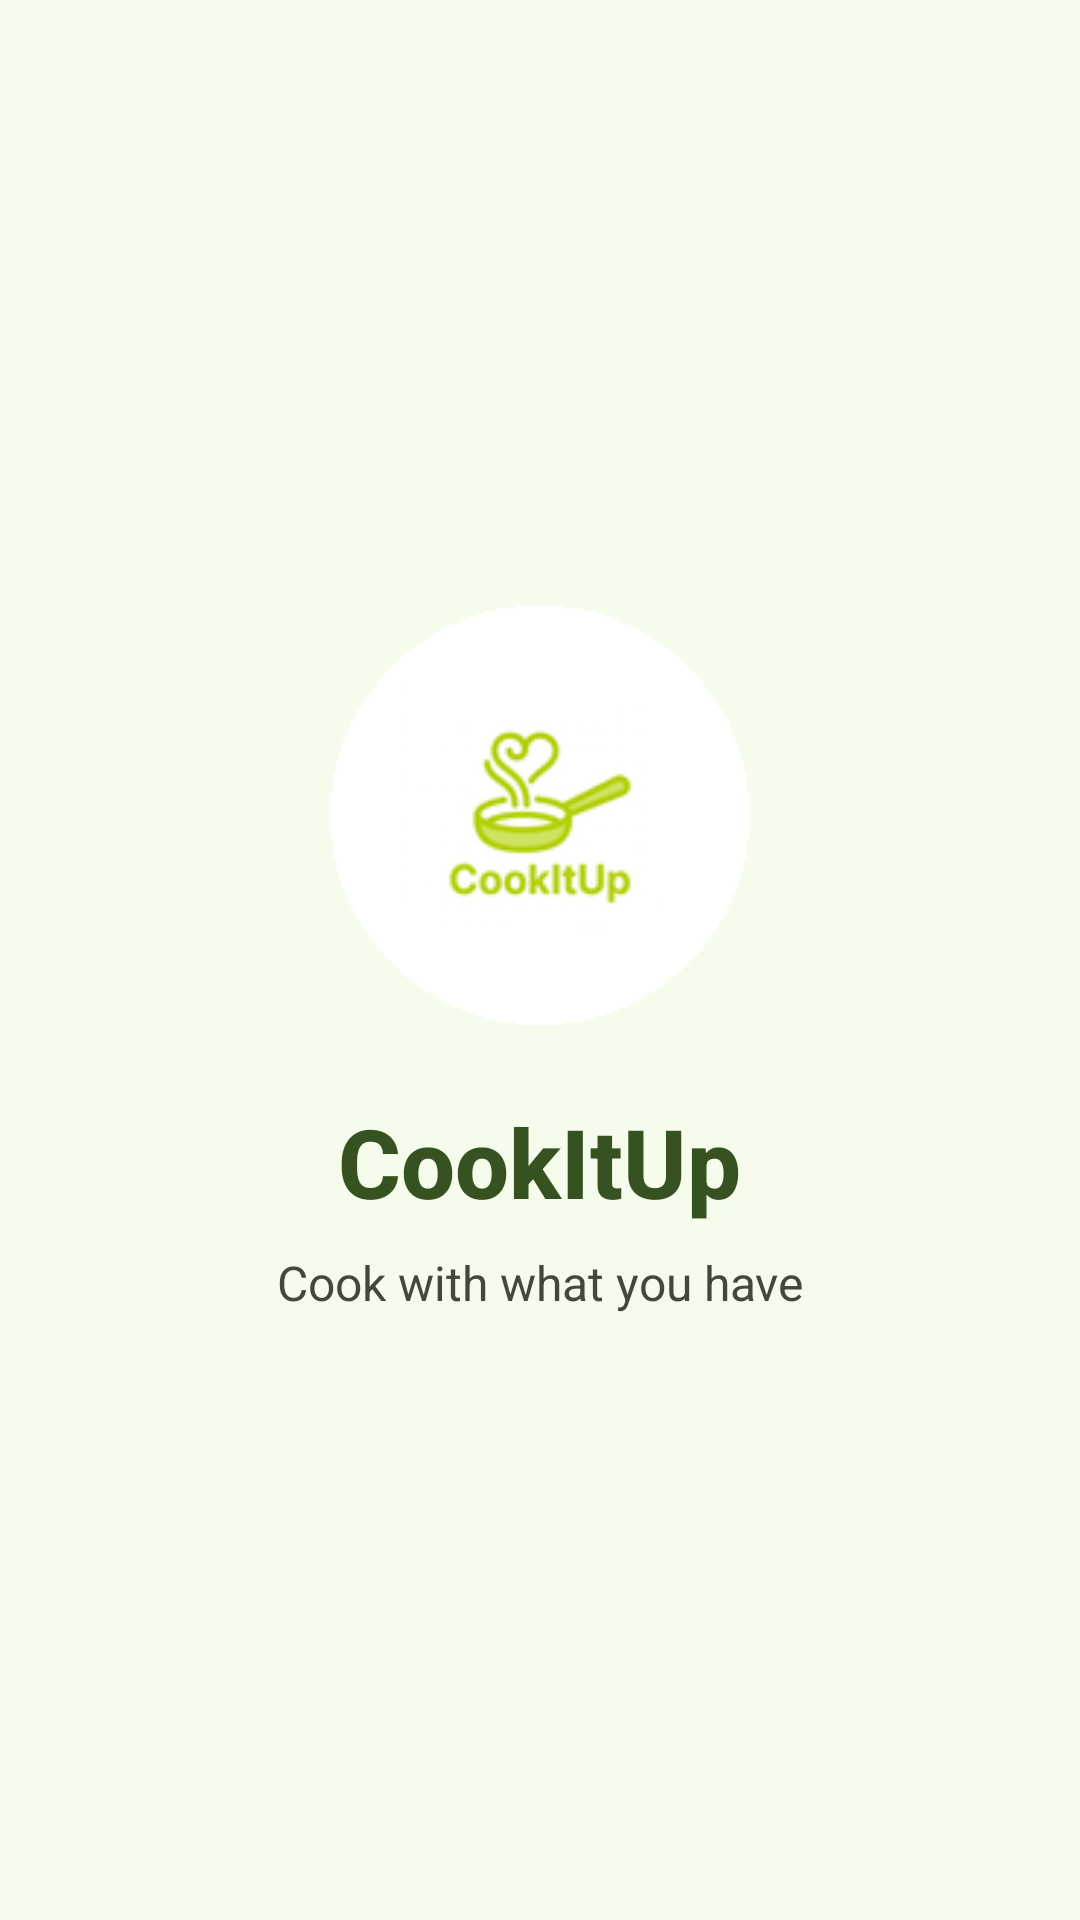

Write the Android layout XML for this screen, with the resource values it uses.
<!-- AndroidManifest.xml: application theme Theme.CookItUp -->
<!-- res/layout/activity_main.xml -->
<?xml version="1.0" encoding="utf-8"?>
<FrameLayout xmlns:android="http://schemas.android.com/apk/res/android"
    xmlns:app="http://schemas.android.com/apk/res-auto"
    android:layout_width="match_parent"
    android:layout_height="match_parent"
    android:fitsSystemWindows="true">

    
    <LinearLayout
        android:id="@+id/main_content"
        android:layout_width="match_parent"
        android:layout_height="match_parent"
        android:orientation="vertical"
        android:visibility="gone">

        <androidx.viewpager2.widget.ViewPager2
            android:id="@+id/view_pager"
            android:layout_width="match_parent"
            android:layout_height="0dp"
            android:layout_weight="1"/>

        <com.google.android.material.bottomnavigation.BottomNavigationView
            android:id="@+id/bottom_navigation"
            android:layout_width="match_parent"
            android:layout_height="wrap_content"
            android:background="@color/surface_container_lowest"
            app:menu="@menu/bottom_nav_menu"/>
    </LinearLayout>

    
    <LinearLayout
        android:id="@+id/splash_overlay"
        android:layout_width="match_parent"
        android:layout_height="match_parent"
        android:orientation="vertical"
        android:gravity="center"
        android:background="@color/background"
        android:visibility="visible">

        <ImageView
            android:id="@+id/splash_logo"
            android:layout_width="140dp"
            android:layout_height="140dp"
            android:src="@mipmap/ic_launcher_round" />

        <TextView
            android:id="@+id/splash_title"
            android:layout_width="wrap_content"
            android:layout_height="wrap_content"
            android:layout_marginTop="24dp"
            android:text="@string/app_name"
            android:textColor="@color/primary"
            android:textSize="32sp"
            android:textStyle="bold"
            android:fontFamily="sans-serif-medium" />

        <TextView
            android:id="@+id/splash_subtitle"
            android:layout_width="wrap_content"
            android:layout_height="wrap_content"
            android:layout_marginTop="8dp"
            android:text="@string/txt_subtitle"
            android:textColor="@color/on_surface_variant"
            android:textSize="16sp" />
    </LinearLayout>

</FrameLayout>
<!-- resources referenced by this layout -->
<resources>
  <color name="background">#f6fceb</color>
  <color name="on_surface_variant">#43483e</color>
  <color name="primary">#355220</color>
  <color name="surface_container_lowest">#ffffff</color>
  <!-- mipmap ic_launcher_round: png bitmap (mipmap-hdpi, 2676 bytes) -->
  <string name="app_name">CookItUp</string>
  <string name="txt_subtitle">Cook with what you have</string>
  <style name="Theme.CookItUp" parent="Base.Theme.CookItUp" />
  <style name="Base.Theme.CookItUp" parent="Theme.MaterialComponents.DayNight.NoActionBar">
          <item name="colorPrimary">@color/primary_green</item>
          <item name="colorPrimaryVariant">@color/btn_green</item>
      </style>
  <color name="primary_green">#3B6D11</color>
  <color name="btn_green">#639922</color>
</resources>
